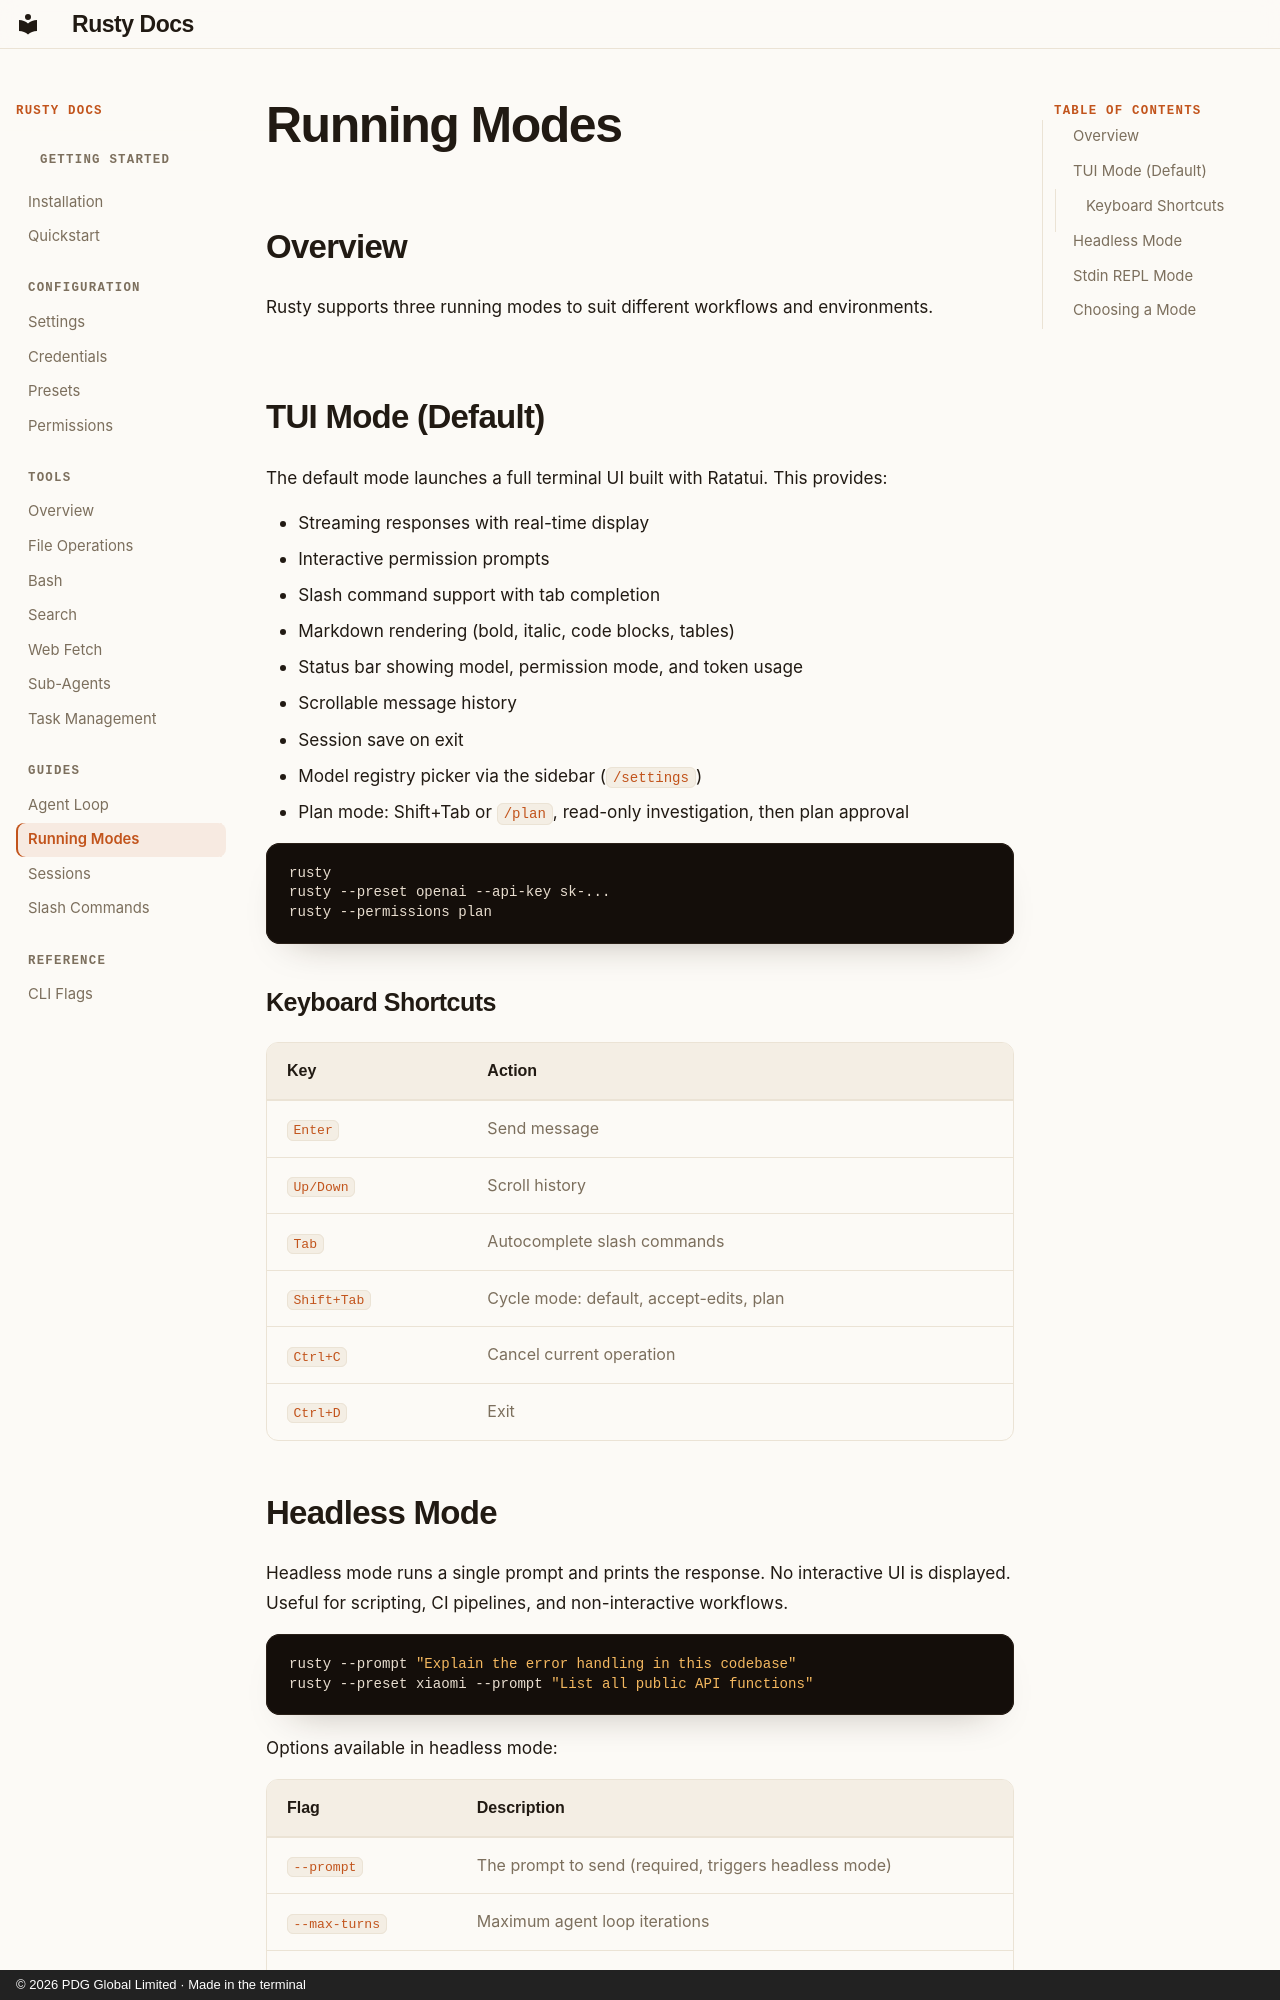

repository: PDG-Global/rusty · page: guides/running-modes/index.html · generator: mkdocs · copyright: © 2026 PDG Global Limited · Made in the terminal

---
title: Running Modes
description: TUI, headless, and stdin REPL modes
---

## Overview

Rusty supports three running modes to suit different workflows and environments.

## TUI Mode (Default)

The default mode launches a full terminal UI built with Ratatui. This provides:

- Streaming responses with real-time display
- Interactive permission prompts
- Slash command support with tab completion
- Markdown rendering (bold, italic, code blocks, tables)
- Status bar showing model, permission mode, and token usage
- Scrollable message history
- Session save on exit
- Model registry picker via the sidebar (`/settings`)
- Plan mode: Shift+Tab or `/plan`, read-only investigation, then plan approval

```bash
rusty
rusty --preset openai --api-key sk-...
rusty --permissions plan
```

### Keyboard Shortcuts

| Key | Action |
|-----|--------|
| `Enter` | Send message |
| `Up/Down` | Scroll history |
| `Tab` | Autocomplete slash commands |
| `Shift+Tab` | Cycle mode: default, accept-edits, plan |
| `Ctrl+C` | Cancel current operation |
| `Ctrl+D` | Exit |
